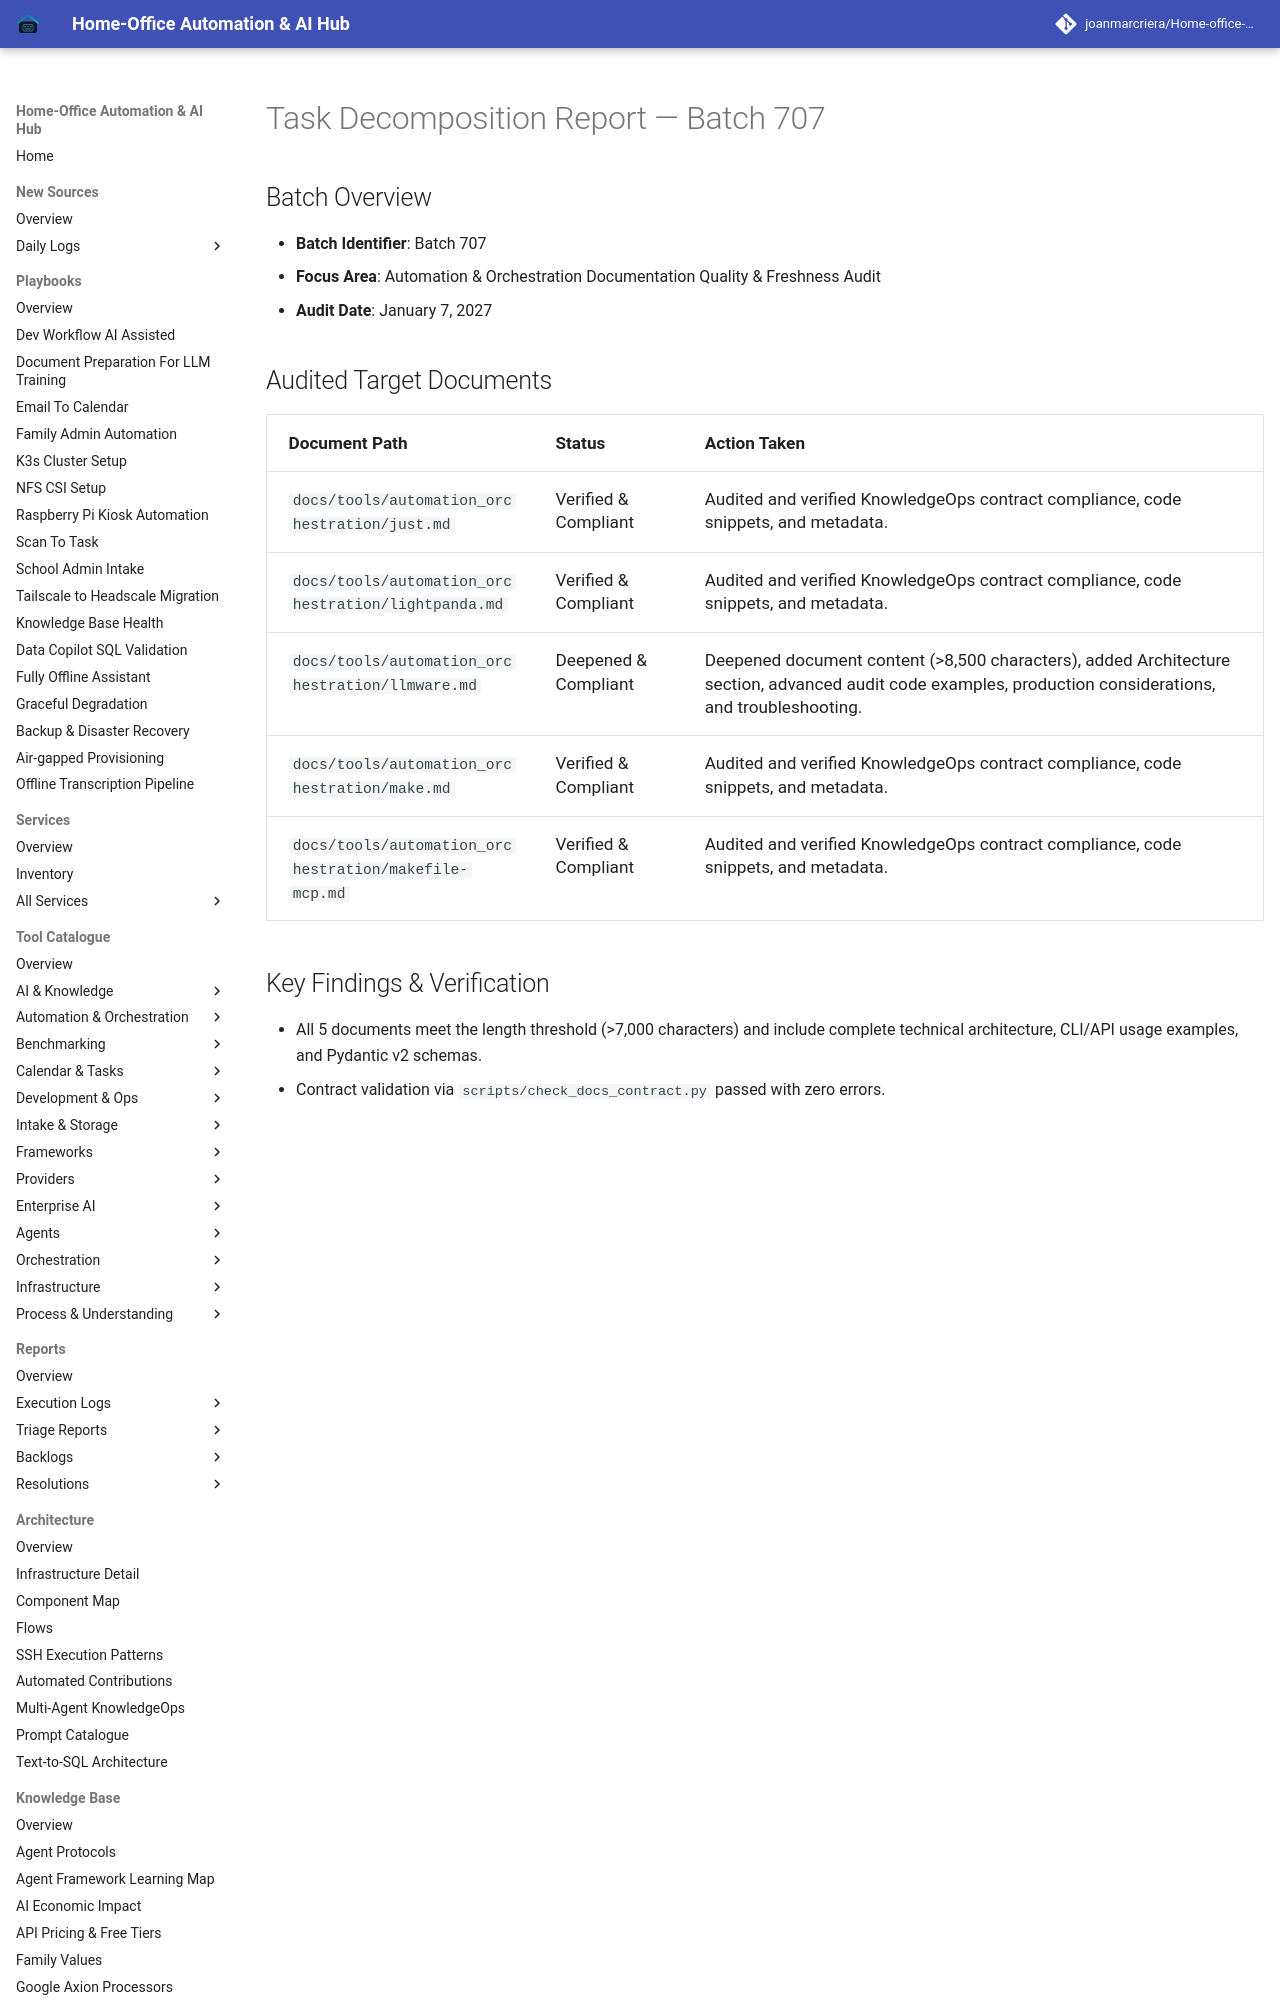

repository: joanmarcriera/Home-office-automations · page: reports/task-decomposition-batch-707/index.html · generator: mkdocs

# Task Decomposition Report — Batch 707

## Batch Overview
- **Batch Identifier**: Batch 707
- **Focus Area**: Automation & Orchestration Documentation Quality & Freshness Audit
- **Audit Date**: January 7, 2027
